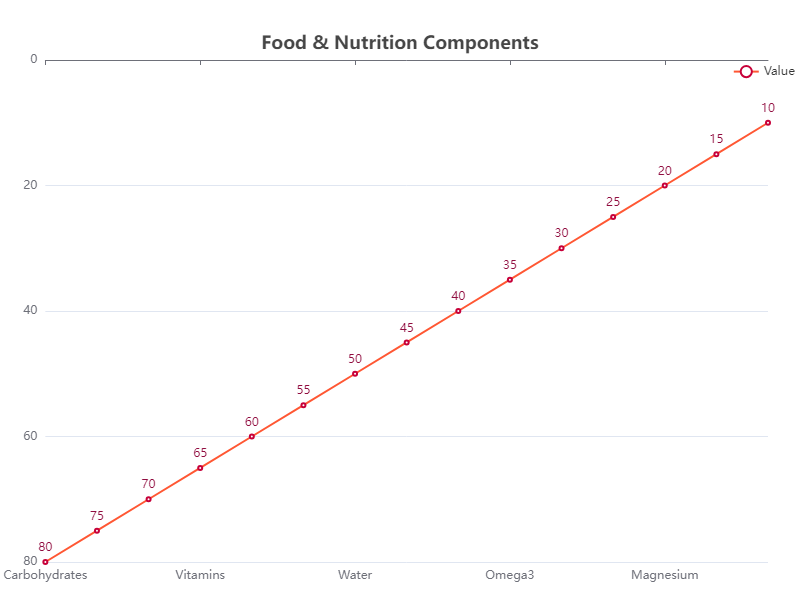

The table this chart was drawn from, first rows:
Category, Value
Carbohydrates, 80
Proteins, 75
Fats, 70
Vitamins, 65
Minerals, 60
Fiber, 55
Water, 50
Antioxidants, 45
Probiotics, 40
Omega3, 35
Calcium, 30
Iron, 25
Magnesium, 20
Potassium, 15
Zinc, 10
